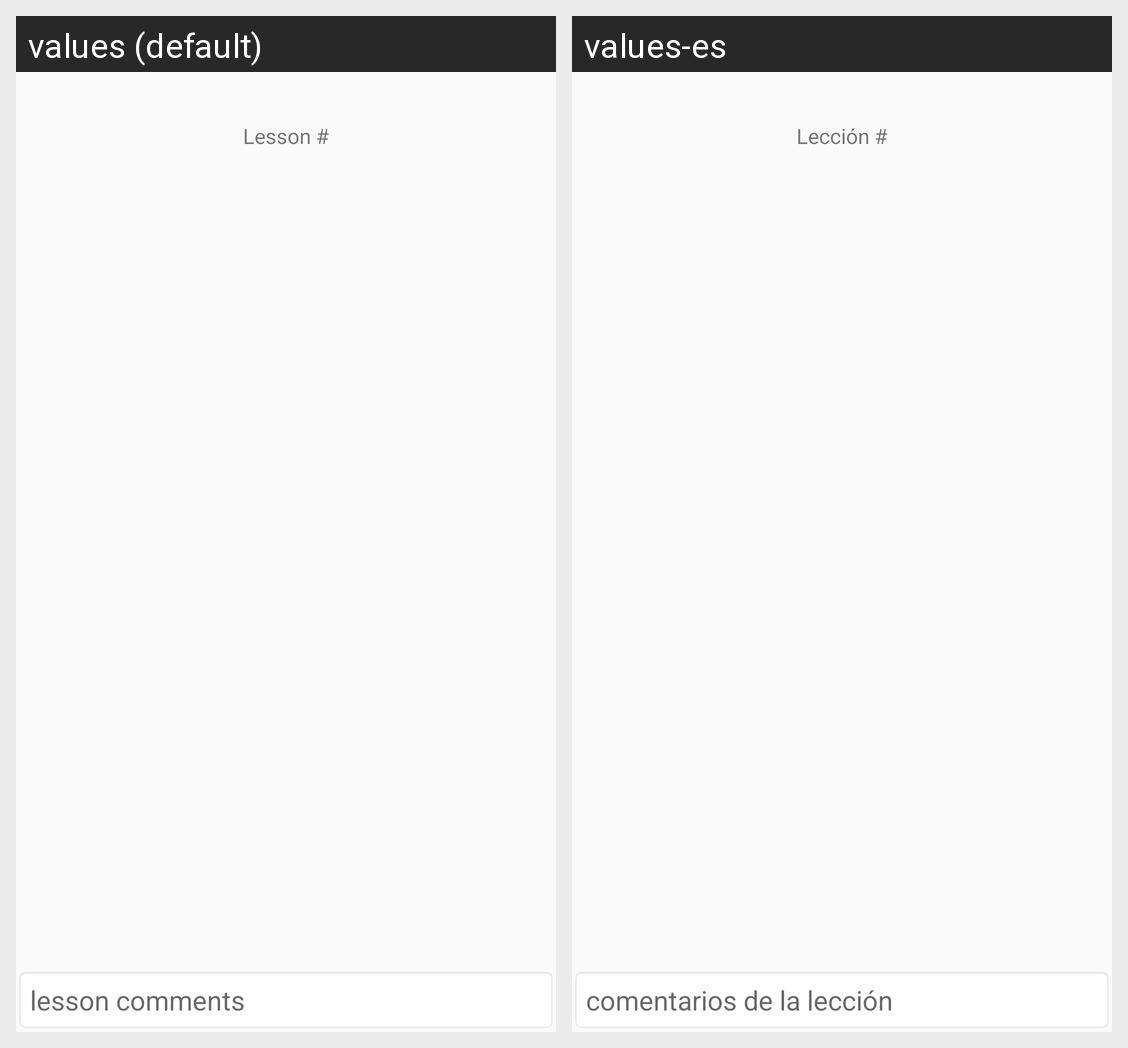

Strings drawn on this Android screen and how each of the app's shown locales translates them:
Android screen res/layout/activity_lessons.xml rendered under 2 locales, left to right: values (default), values-es. Device: Nexus 5 (rendered at 1080×1920; each locale shown at half size, 540×960, under a caption strip naming it); theme AppTheme.
Strings drawn on this screen, with the default value and each locale's value (text and hints the layout hard-codes, and strings that could not be matched under every locale, appear in the picture but are not listed):

lessonsActivity_Title
  values: Lesson #
  values-es: Lección #

lessonsActivity_CommentsHints
  values: lesson comments
  values-es: comentarios de la lección
